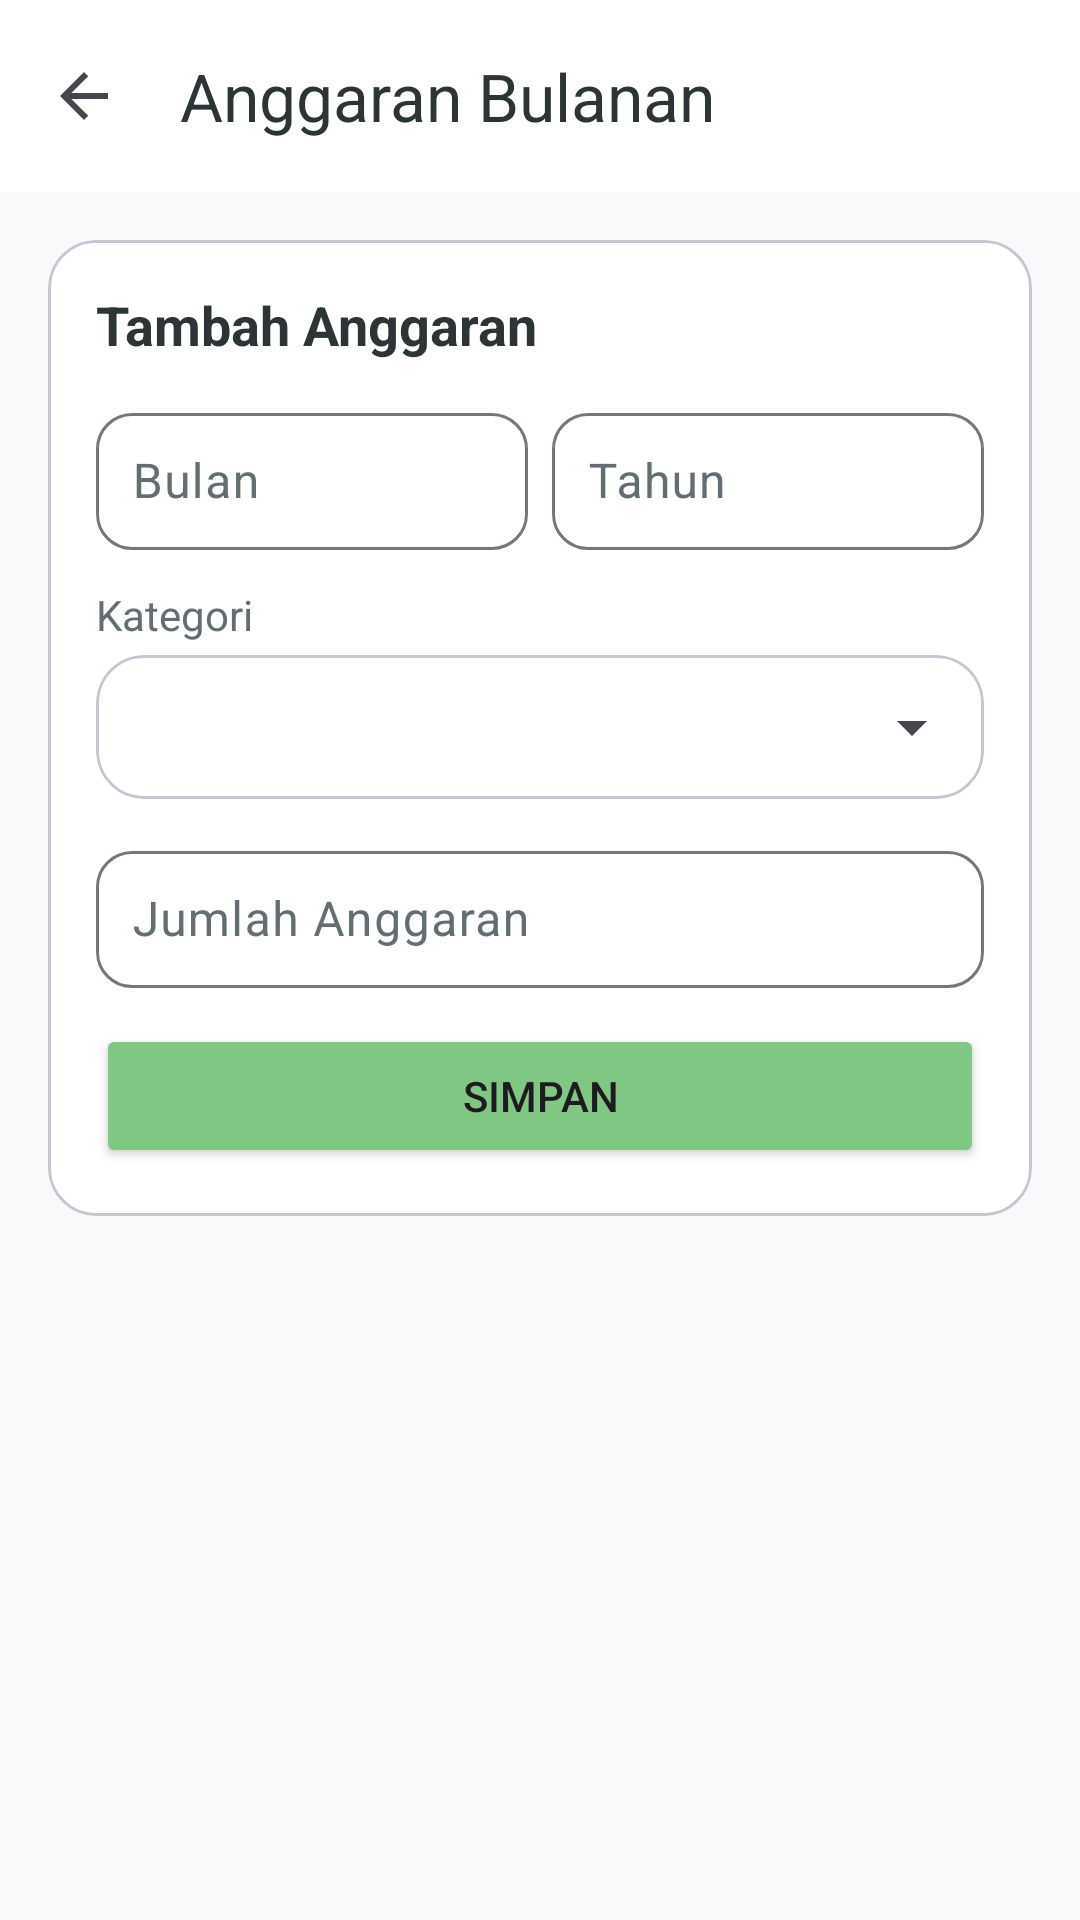

This screen was rendered from an Android layout file. Write that file and the resources it references.
<!-- AndroidManifest.xml: application theme Theme.ExpenseTracker -->
<!-- res/layout/activity_budget.xml -->
<?xml version="1.0" encoding="utf-8"?>
<LinearLayout xmlns:android="http://schemas.android.com/apk/res/android"
    xmlns:app="http://schemas.android.com/apk/res-auto"
    android:layout_width="match_parent"
    android:layout_height="match_parent"
    android:background="@color/background"
    android:orientation="vertical">

    <com.google.android.material.appbar.MaterialToolbar
        android:id="@+id/toolbar"
        android:layout_width="match_parent"
        android:layout_height="?attr/actionBarSize"
        android:background="@color/surface"
        app:elevation="0dp"
        app:navigationIcon="?attr/homeAsUpIndicator"
        app:title="Anggaran Bulanan"
        app:titleTextColor="@color/text_primary" />

    <ScrollView
        android:layout_width="match_parent"
        android:layout_height="match_parent">

        <LinearLayout
            android:layout_width="match_parent"
            android:layout_height="wrap_content"
            android:orientation="vertical"
            android:padding="16dp">

            <com.google.android.material.card.MaterialCardView
                android:layout_width="match_parent"
                android:layout_height="wrap_content"
                app:cardElevation="0dp"
                app:contentPadding="16dp"
                app:shapeAppearanceOverlay="@style/ShapeAppearanceOverlay.Rounded"
                app:strokeWidth="1dp">

                <LinearLayout
                    android:layout_width="match_parent"
                    android:layout_height="wrap_content"
                    android:orientation="vertical">

                    <TextView
                        android:layout_width="wrap_content"
                        android:layout_height="wrap_content"
                        android:text="Tambah Anggaran"
                        android:textColor="@color/text_primary"
                        android:textSize="18sp"
                        android:textStyle="bold" />

                    <LinearLayout
                        android:layout_width="match_parent"
                        android:layout_height="wrap_content"
                        android:layout_marginTop="12dp"
                        android:orientation="horizontal">

                        <com.google.android.material.textfield.TextInputLayout
                            android:id="@+id/tilMonth"
                            android:layout_width="0dp"
                            android:layout_height="wrap_content"
                            android:layout_marginEnd="4dp"
                            android:layout_weight="1"
                            android:hint="Bulan"
                            app:boxCornerRadiusBottomEnd="12dp"
                            app:boxCornerRadiusBottomStart="12dp"
                            app:boxCornerRadiusTopEnd="12dp"
                            app:boxCornerRadiusTopStart="12dp"
                            app:endIconMode="none">

                            <com.google.android.material.textfield.TextInputEditText
                                android:id="@+id/etMonth"
                                android:layout_width="match_parent"
                                android:layout_height="wrap_content"
                                android:inputType="number"
                                android:padding="12dp" />
                        </com.google.android.material.textfield.TextInputLayout>

                        <com.google.android.material.textfield.TextInputLayout
                            android:id="@+id/tilYear"
                            android:layout_width="0dp"
                            android:layout_height="wrap_content"
                            android:layout_marginStart="4dp"
                            android:layout_weight="1"
                            android:hint="Tahun"
                            app:boxCornerRadiusBottomEnd="12dp"
                            app:boxCornerRadiusBottomStart="12dp"
                            app:boxCornerRadiusTopEnd="12dp"
                            app:boxCornerRadiusTopStart="12dp"
                            app:endIconMode="none">

                            <com.google.android.material.textfield.TextInputEditText
                                android:id="@+id/etYear"
                                android:layout_width="match_parent"
                                android:layout_height="wrap_content"
                                android:inputType="number"
                                android:padding="12dp" />
                        </com.google.android.material.textfield.TextInputLayout>
                    </LinearLayout>

                    <TextView
                        android:layout_width="match_parent"
                        android:layout_height="wrap_content"
                        android:layout_marginTop="12dp"
                        android:layout_marginBottom="4dp"
                        android:text="Kategori"
                        android:textColor="@color/text_secondary"
                        android:textSize="14sp" />

                    <com.google.android.material.card.MaterialCardView
                        android:layout_width="match_parent"
                        android:layout_height="wrap_content"
                        app:cardElevation="0dp"
                        app:shapeAppearanceOverlay="@style/ShapeAppearanceOverlay.Rounded">

                        <FrameLayout
                            android:layout_width="match_parent"
                            android:layout_height="wrap_content">

                            <Spinner
                                android:id="@+id/spCategory"
                                android:layout_width="match_parent"
                                android:layout_height="48dp" />
                        </FrameLayout>
                    </com.google.android.material.card.MaterialCardView>

                    <com.google.android.material.textfield.TextInputLayout
                        android:id="@+id/tilJumlah"
                        android:layout_width="match_parent"
                        android:layout_height="wrap_content"
                        android:layout_marginTop="12dp"
                        android:hint="Jumlah Anggaran"
                        app:boxCornerRadiusBottomEnd="12dp"
                        app:boxCornerRadiusBottomStart="12dp"
                        app:boxCornerRadiusTopEnd="12dp"
                        app:boxCornerRadiusTopStart="12dp"
                        app:endIconMode="none">

                        <com.google.android.material.textfield.TextInputEditText
                            android:id="@+id/etJumlah"
                            android:layout_width="match_parent"
                            android:layout_height="wrap_content"
                            android:inputType="numberDecimal"
                            android:padding="12dp" />
                    </com.google.android.material.textfield.TextInputLayout>

                    <Button
                        android:id="@+id/btnSave"
                        android:layout_width="match_parent"
                        android:layout_height="48dp"
                        android:layout_marginTop="12dp"
                        android:backgroundTint="@color/primary"
                        android:text="Simpan"
                        app:cornerRadius="12dp" />
                </LinearLayout>
            </com.google.android.material.card.MaterialCardView>

            <com.google.android.material.card.MaterialCardView
                android:id="@+id/cardBudgetList"
                android:layout_width="match_parent"
                android:layout_height="wrap_content"
                android:layout_marginTop="16dp"
                android:visibility="gone"
                app:cardElevation="0dp"
                app:contentPadding="16dp"
                app:shapeAppearanceOverlay="@style/ShapeAppearanceOverlay.Rounded"
                app:strokeWidth="1dp">

                <LinearLayout
                    android:layout_width="match_parent"
                    android:layout_height="wrap_content"
                    android:orientation="vertical">

                    <TextView
                        android:layout_width="wrap_content"
                        android:layout_height="wrap_content"
                        android:text="Daftar Anggaran"
                        android:textColor="@color/text_primary"
                        android:textSize="18sp"
                        android:textStyle="bold" />

                    <LinearLayout
                        android:id="@+id/layoutBudgets"
                        android:layout_width="match_parent"
                        android:layout_height="wrap_content"
                        android:layout_marginTop="8dp"
                        android:orientation="vertical" />
                </LinearLayout>
            </com.google.android.material.card.MaterialCardView>
        </LinearLayout>
    </ScrollView>
</LinearLayout>
<!-- resources referenced by this layout -->
<resources>
  <color name="background">#F8F9FA</color>
  <color name="primary">#81C784</color>
  <color name="surface">#FFFFFF</color>
  <color name="text_primary">#2D3436</color>
  <color name="text_secondary">#636E72</color>
  <style name="ShapeAppearanceOverlay.Rounded" parent="">
          <item name="cornerFamily">rounded</item>
          <item name="cornerSize">16dp</item>
      </style>
  <style name="Theme.ExpenseTracker" parent="Theme.Material3.Light.NoActionBar">
          <item name="colorPrimary">@color/primary</item>
          <item name="colorOnPrimary">@color/white</item>
          <item name="colorPrimaryContainer">@color/primary_light</item>
          <item name="colorOnPrimaryContainer">@color/text_primary</item>
          <item name="colorSecondary">@color/accent</item>
          <item name="colorOnSecondary">@color/white</item>
          <item name="colorSecondaryContainer">@color/accent_light</item>
          <item name="colorOnSecondaryContainer">@color/text_primary</item>
          <item name="colorTertiary">@color/purple</item>
          <item name="colorOnTertiary">@color/white</item>
          <item name="colorSurface">@color/surface</item>
          <item name="colorOnSurface">@color/on_surface</item>
          <item name="colorSurfaceVariant">@color/background</item>
          <item name="colorOnSurfaceVariant">@color/text_secondary</item>
          <item name="colorError">@color/red</item>
          <item name="colorOnError">@color/white</item>
          <item name="android:colorBackground">@color/background</item>
          <item name="android:statusBarColor">@color/primary_light</item>
          <item name="android:navigationBarColor">@color/surface</item>
      </style>
  <color name="white">#FFFFFF</color>
  <color name="primary_light">#A5D6A7</color>
  <color name="accent">#FFB74D</color>
  <color name="accent_light">#FFCC80</color>
  <color name="purple">#A29BFE</color>
  <color name="on_surface">#2D3436</color>
  <color name="red">#FF6B6B</color>
</resources>
